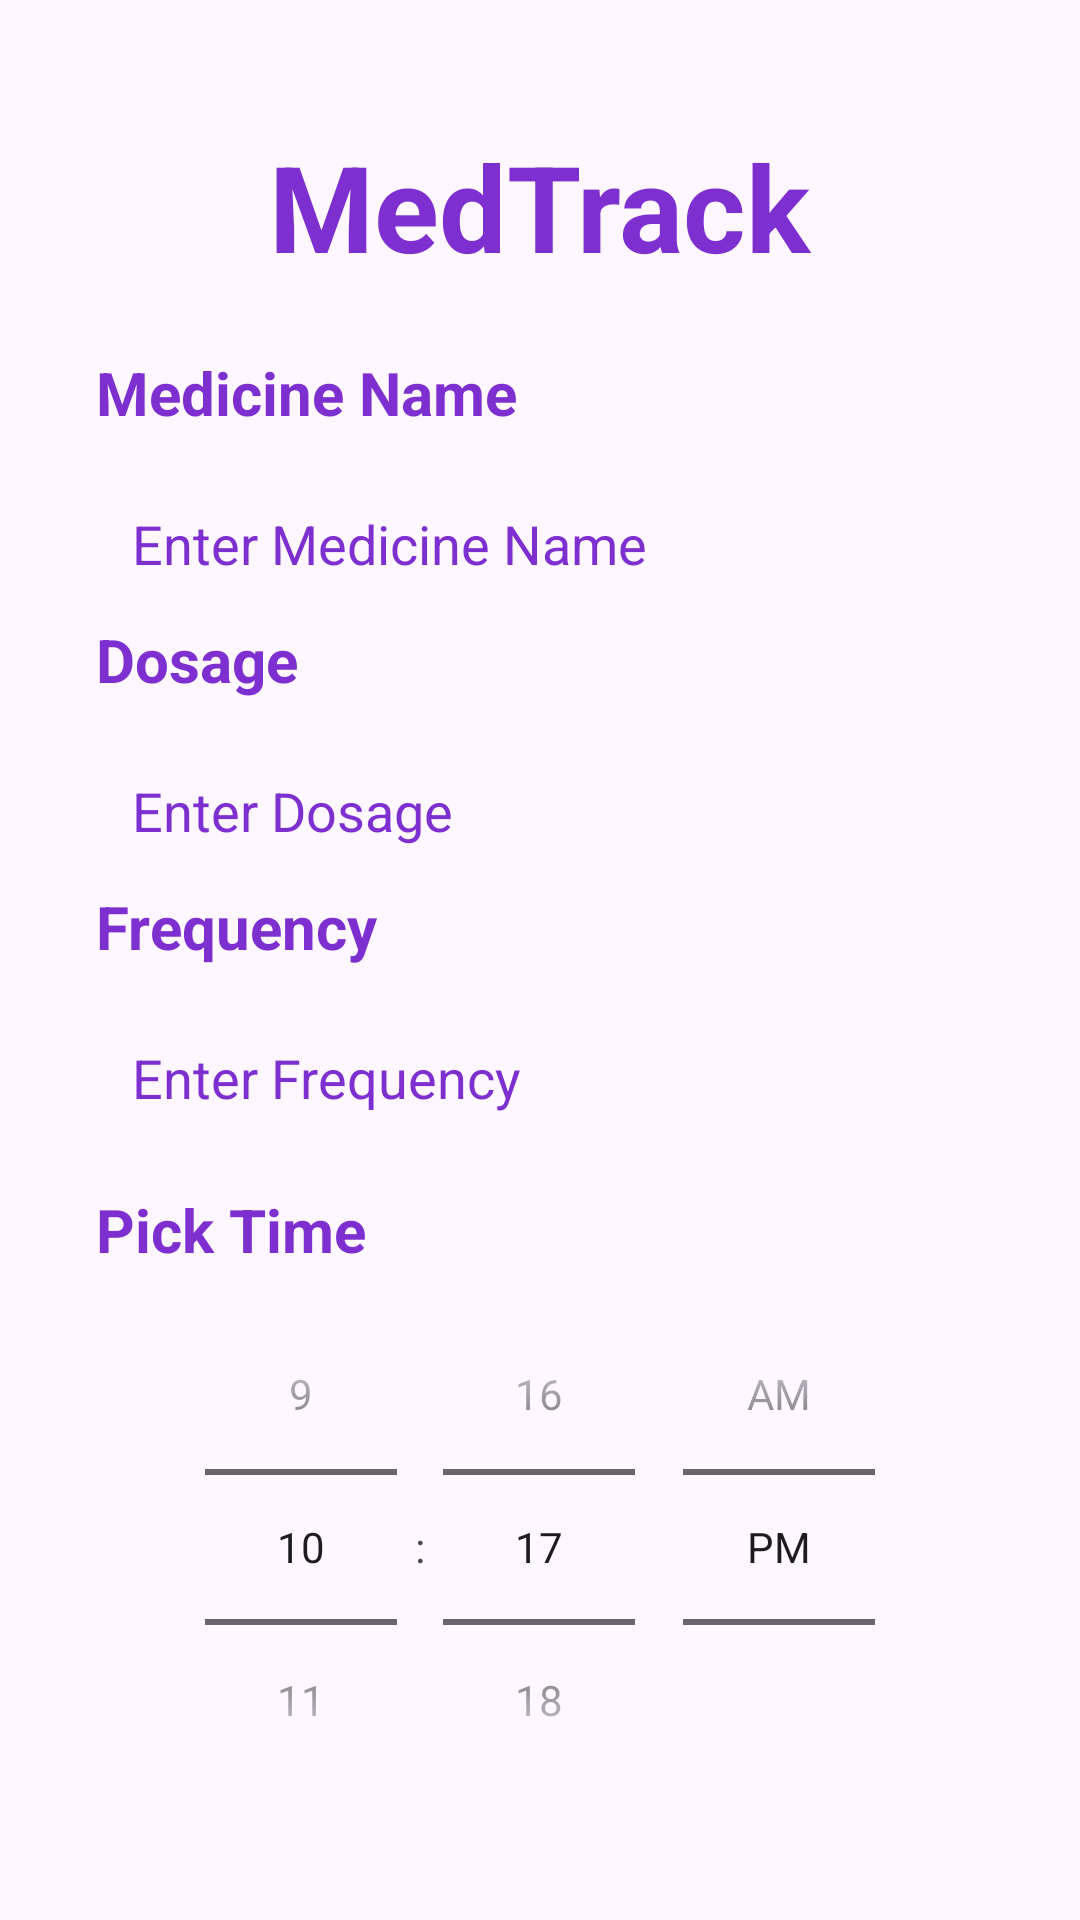

Android layout source for this screen:
<!-- AndroidManifest.xml: application theme Theme.CardioPediaApp -->
<!-- res/layout/activity_edit_reminder.xml -->
<LinearLayout xmlns:android="http://schemas.android.com/apk/res/android"
    xmlns:tools="http://schemas.android.com/tools"
    android:layout_width="match_parent"
    android:layout_height="match_parent"
    xmlns:app="http://schemas.android.com/apk/res-auto"
    android:orientation="vertical"
    tools:context=".EditReminderActivity">
    <LinearLayout
        android:layout_width="match_parent"
        android:layout_height="match_parent"
        android:orientation="vertical"
        android:padding="32dp"
        app:layout_constraintBottom_toBottomOf="parent"
        app:layout_constraintStart_toStartOf="parent">
    <TextView
        android:layout_width="wrap_content"
        android:layout_height="wrap_content"
        android:text="MedTrack"
        android:layout_marginBottom="22dp"
        android:textColor="@color/Purple_600"
        android:textSize="40sp"
        android:textStyle="bold"
        android:layout_gravity="center"
        android:layout_marginTop="10dp" />
    <TextView
        android:id="@+id/textView4"
        android:layout_width="match_parent"
        android:layout_height="wrap_content"
        android:text="Medicine Name"
        android:textColor="@color/Purple_600"
        android:textSize="20sp"
        android:textStyle="bold" />
    <EditText
        android:id="@+id/medicineName"
        android:hint="Enter Medicine Name"
        android:layout_width="match_parent"
        android:layout_height="50dp"
        android:layout_marginTop="12dp"
        android:background="@drawable/edittext_background"
        android:drawablePadding="10dp"
        android:ems="10"
        android:inputType="textEmailAddress"
        android:padding="12dp"
        android:textColor="@color/Purple_600"
        android:textColorHint="@color/Purple_600"
        android:textSize="18sp"/>
        <TextView
            android:id="@+id/textView5"
            android:layout_width="match_parent"
            android:layout_height="wrap_content"
            android:text="Dosage"
            android:textColor="@color/Purple_600"
            android:textSize="20sp"
            android:textStyle="bold" />
    <EditText
        android:id="@+id/dosage"
        android:hint="Enter Dosage"
        android:layout_width="match_parent"
        android:layout_height="50dp"
        android:layout_marginTop="12dp"
        android:background="@drawable/edittext_background"
        android:ems="10"
        android:inputType="text"
        android:padding="12dp"
        android:textColor="@color/Purple_600"
        android:textColorHint="@color/Purple_600"
        android:textSize="18sp" />
        <TextView
            android:id="@+id/textView7"
            android:layout_width="match_parent"
            android:layout_height="wrap_content"
            android:text="Frequency"
            android:textColor="@color/Purple_600"
            android:textSize="20sp"
            android:textStyle="bold" />

        <EditText
            android:id="@+id/frequency"
            android:hint="Enter Frequency"
            android:layout_width="match_parent"
            android:layout_height="50dp"
            android:layout_marginTop="12dp"
            android:background="@drawable/edittext_background"
            android:drawablePadding="10dp"
            android:ems="10"
            android:inputType="text"
            android:padding="12dp"
            android:textColor="@color/Purple_600"
            android:textColorHint="@color/Purple_600"
            android:textSize="18sp" />
        <TextView
            android:id="@+id/textView6"
            android:layout_width="match_parent"
            android:layout_height="wrap_content"
            android:text="Pick Time"
            android:textColor="@color/Purple_600"
            android:textSize="20sp"
            android:textStyle="bold"
            android:layout_marginTop="12dp"/>

    <TimePicker
        android:id="@+id/timePicker"
        android:layout_width="match_parent"
        android:layout_height="wrap_content"
        android:timePickerMode="spinner" />

        <androidx.appcompat.widget.AppCompatButton
            android:id="@+id/saveReminder"
            style="@style/Widget.AppCompat.Button"
            android:layout_width="match_parent"
            android:layout_height="wrap_content"
            android:layout_marginTop="22dp"
            android:background="@drawable/button_background"
            android:text="Save Reminder"
            android:textColor="@color/white"
            android:textSize="25sp"
            android:textStyle="bold"/>
    </LinearLayout>
</LinearLayout>
<!-- resources referenced by this layout -->
<resources>
  <color name="Purple_600">#7d2fd0</color>
  <color name="white">#FFFFFFFF</color>
  <style name="Theme.CardioPediaApp" parent="Base.Theme.CardioPediaApp" />
  <style name="Base.Theme.CardioPediaApp" parent="Theme.Material3.DayNight.NoActionBar">
          
          
      </style>
</resources>
